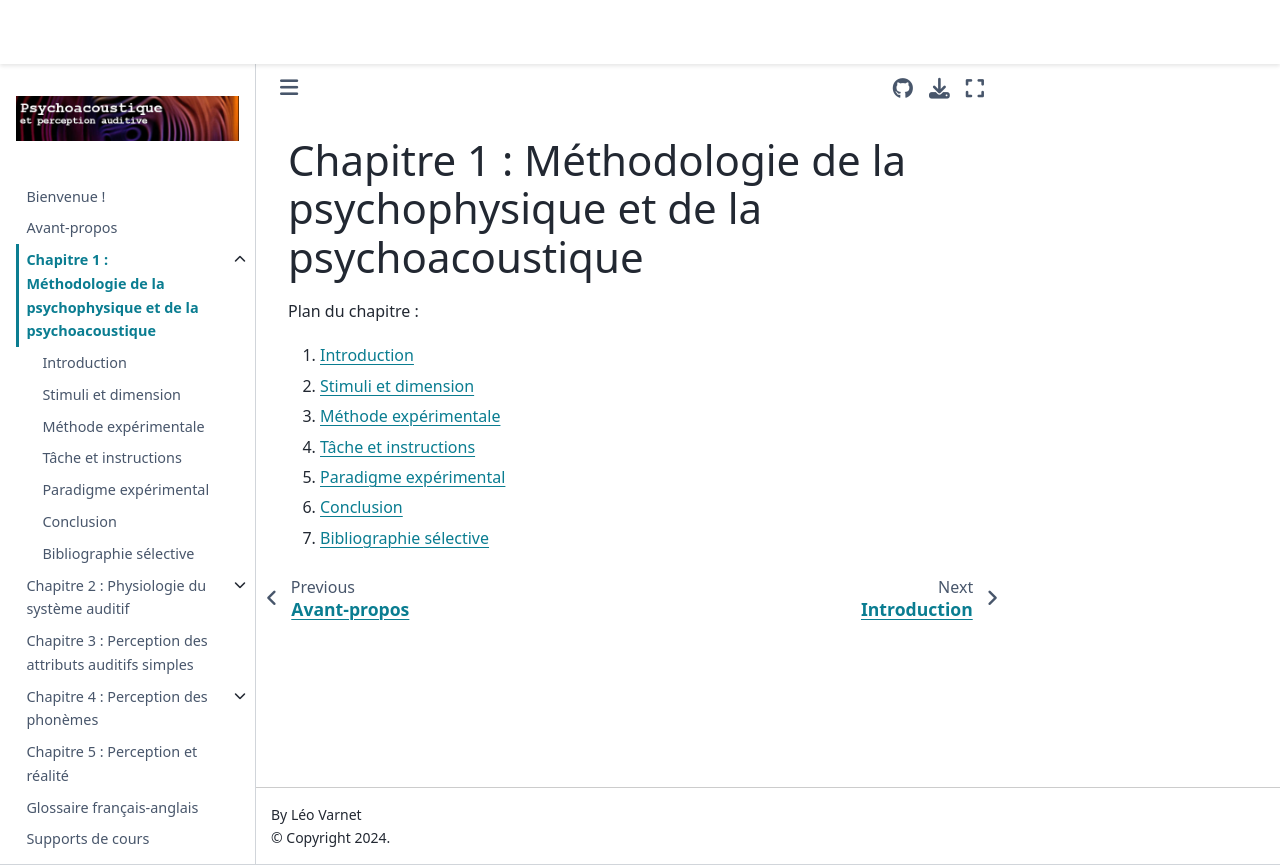

repository: LeoVarnet/psychoac-manuel-fr · page: methodo/main.html · generator: jekyll

# Chapitre 1 : Méthodologie de la psychophysique et de la psychoacoustique

Plan du chapitre :
1. [Introduction](Introduction)
2. [Stimuli et dimension](sec-methodo-stimuli-et-dimension)
3. [Méthode expérimentale](sec-methodo-methode-experimentale)
4. [Tâche et instructions](sec-methodo-tache-et-instructions)
5. [Paradigme expérimental](sec-methodo-paradigme-experimental)
6. [Conclusion](sec-methodo-conclusion)
7. [Bibliographie sélective](Bibliographie)
